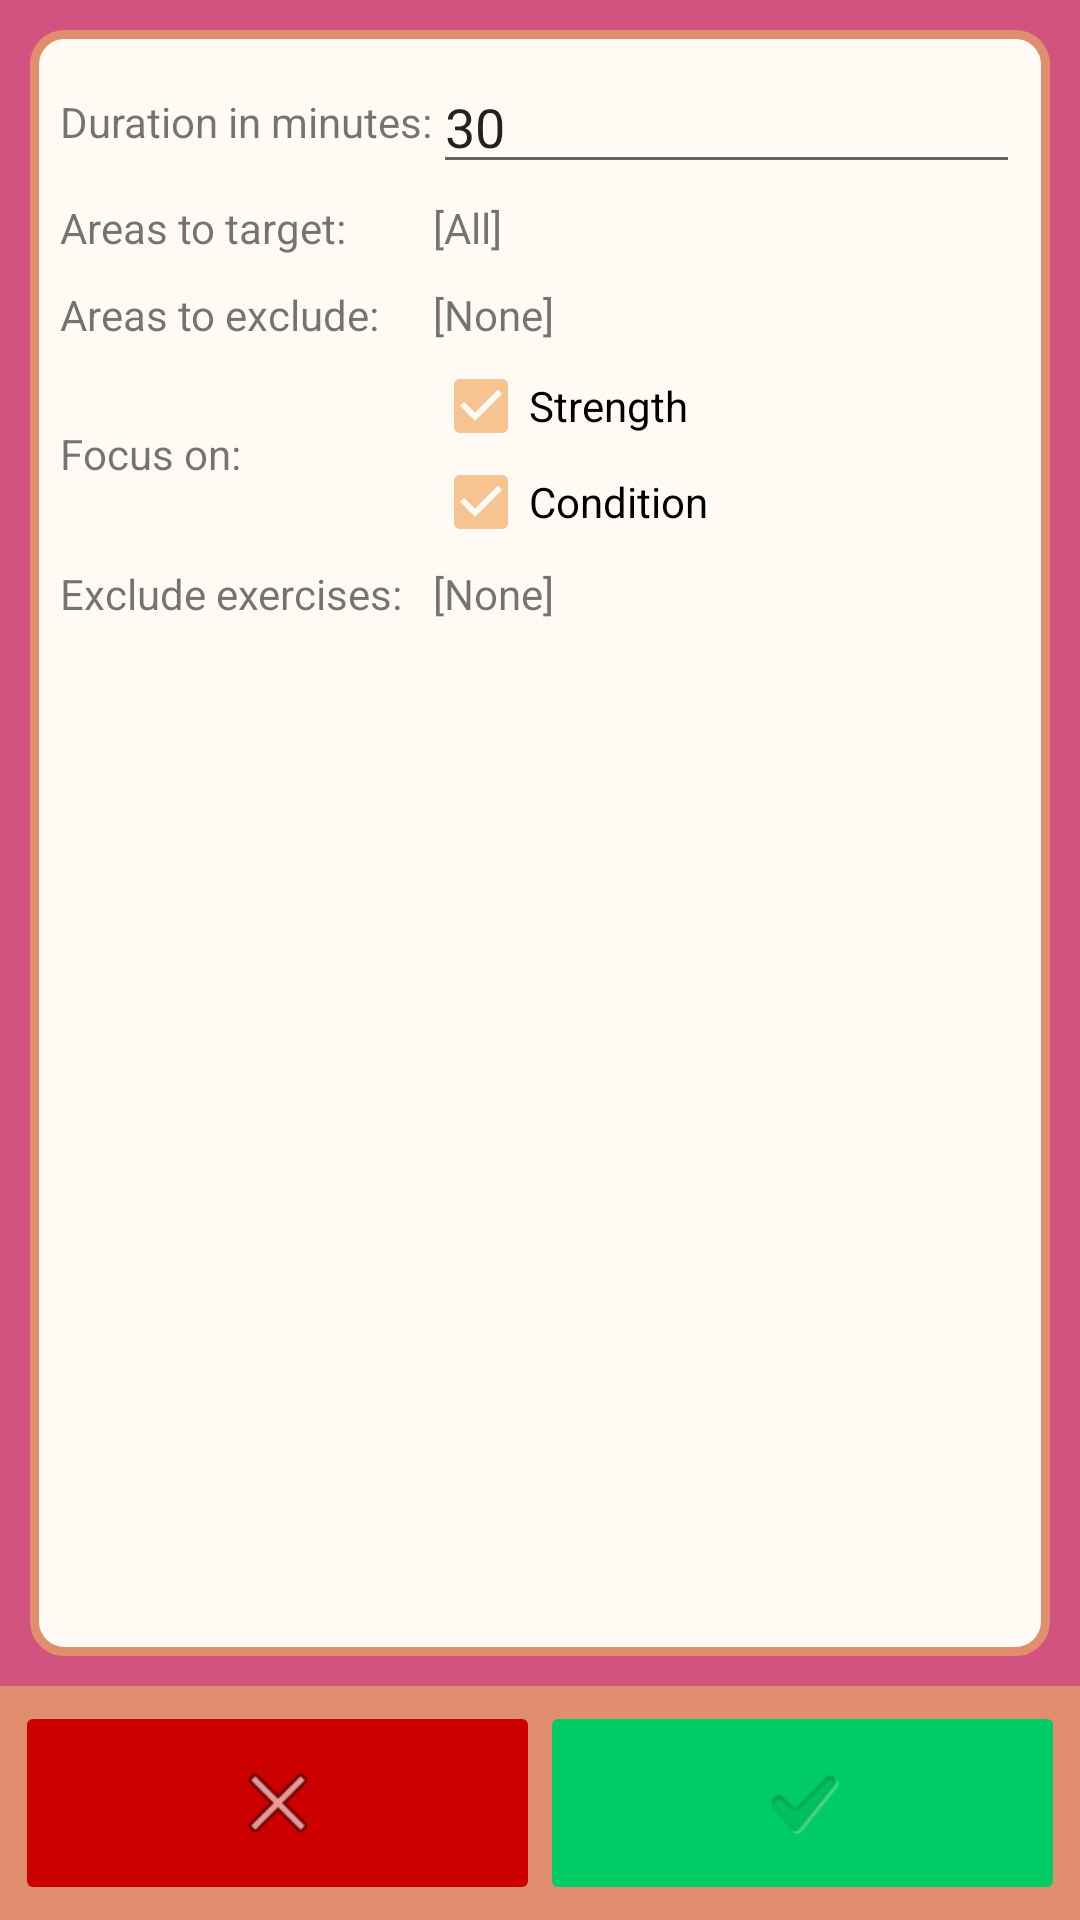

Reconstruct the res/layout file that produces this screen, plus the resources it refers to.
<!-- AndroidManifest.xml: application theme Desert -->
<!-- res/layout/fragment_generate_workout.xml -->
<?xml version="1.0" encoding="utf-8"?>
<LinearLayout xmlns:android="http://schemas.android.com/apk/res/android"
    xmlns:tools="http://schemas.android.com/tools"
    android:layout_width="match_parent"
    android:layout_height="match_parent"
    android:orientation="vertical"
    tools:context=".Fragment.GenerateWorkoutFragment">
    <LinearLayout
        style="@style/DesertInput"
        android:layout_width="match_parent"
        android:layout_height="0dp"
        android:layout_weight="1"
        android:orientation="vertical">
        <TableLayout
            android:layout_width="match_parent"
            android:layout_height="wrap_content">
            <TableRow>
                <TextView
                    android:layout_gravity="center_vertical"
                    android:layout_width="wrap_content"
                    android:layout_height="wrap_content"
                    android:text="Duration in minutes:" />
                <EditText
                    android:layout_width="0dp"
                    android:layout_weight="1"
                    android:layout_height="wrap_content"
                    android:id="@+id/duration_input"
                    android:text="30"></EditText>
            </TableRow>
            <TableRow>
                <TextView
                    android:layout_gravity="center_vertical"
                    android:layout_width="wrap_content"
                    android:layout_height="wrap_content"
                    android:text="Areas to target: "></TextView>
                <TextView
                    android:paddingTop="5dp"
                    android:paddingBottom="5dp"
                    android:layout_width="0dp"
                    android:layout_weight="1"
                    android:layout_height="wrap_content"
                    android:text="[All]"
                    android:id="@+id/target_area_txt"></TextView>
            </TableRow>
            <TableRow>
                <TextView
                    android:layout_gravity="center_vertical"
                    android:layout_width="wrap_content"
                    android:layout_height="wrap_content"
                    android:text="Areas to exclude: "></TextView>
                <TextView
                    android:paddingTop="5dp"
                    android:paddingBottom="5dp"
                    android:layout_width="0dp"
                    android:layout_weight="1"
                    android:layout_height="wrap_content"
                    android:text="[None]"
                    android:id="@+id/area_exclude_txt"></TextView>
            </TableRow>
            <TableRow>
                <TextView
                    android:layout_gravity="center_vertical"
                    android:layout_width="wrap_content"
                    android:layout_height="wrap_content"
                    android:text="Focus on: "></TextView>
                <LinearLayout
                    android:layout_width="0dp"
                    android:layout_weight="1"
                    android:layout_height="wrap_content"
                    android:orientation="vertical">
                    <CheckBox
                        android:checked="true"
                        android:id="@+id/strength_chkbx"
                        android:layout_width="match_parent"
                        android:layout_height="wrap_content"
                        android:text="Strength" />
                    <CheckBox
                        android:checked="true"
                        android:id="@+id/condition_chkbx"
                        android:layout_width="match_parent"
                        android:layout_height="wrap_content"
                        android:text="Condition" />
                </LinearLayout>
            </TableRow>
            <TableRow>
                <TextView
                    android:layout_width="wrap_content"
                    android:layout_height="wrap_content"
                    android:text="Exclude exercises: "></TextView>
                <TextView
                    android:paddingTop="5dp"
                    android:paddingBottom="5dp"
                    android:id="@+id/exclude_ex_txt"
                    android:layout_width="wrap_content"
                    android:layout_height="wrap_content"
                    android:text="[None]"></TextView>
            </TableRow>
        </TableLayout>
    </LinearLayout>
    <LinearLayout
        style="@style/DesertActionBar"
        android:orientation="horizontal"
        android:layout_width="match_parent"
        android:layout_height="wrap_content">
        <ImageButton
            android:id="@+id/cancel_btn"
            android:layout_width="0dp"
            android:layout_weight="1"
            android:layout_height="match_parent"
            android:layout_gravity="center_horizontal"
            android:backgroundTint="@color/dark_red"
            android:src="@android:drawable/ic_menu_close_clear_cancel"
            android:textColor="@color/white" />

        <ImageButton
            android:id="@+id/generate_btn"
            android:layout_width="0dp"
            android:layout_weight="1"
            android:layout_height="match_parent"
            android:layout_gravity="center_horizontal"
            android:backgroundTint="@color/green"
            android:src="?android:attr/textCheckMark"
            android:text="Generate"
            android:textColor="@color/white" />
    </LinearLayout>
</LinearLayout>
<!-- resources referenced by this layout -->
<resources>
  <color name="dark_red">#cc0000</color>
  <color name="green">#00cc66</color>
  <color name="white">#FFFFFFFF</color>
  <style name="DesertActionBar" parent="Desert">
          
          <item name="android:background">@color/desert_orange</item>
          <item name="android:padding">5dp</item>
      </style>
  <style name="DesertInput" parent="Desert">
          <item name="android:background">@drawable/rounded_background</item>
          <item name="android:layout_margin">10dp</item>
          <item name="android:padding">10dp</item>
      </style>
  <style name="Desert" parent="Theme.AppCompat.Light">
          
          <item name="colorPrimary">@color/desert_orange</item>
          
          <item name="colorAccent">@color/desert_yellow</item>
          
          <item name="android:colorPrimaryDark">@color/desert_red</item>
          
          <item name="android:windowBackground">@color/desert_red</item>
      </style>
  <color name="desert_orange">#E08E6D</color>
  <!-- drawable rounded_background (drawable) -->
  <?xml version="1.0" encoding="UTF-8"?>
  <shape xmlns:android="http://schemas.android.com/apk/res/android">
      <solid android:color="@color/desert_white"/>
      <stroke android:width="3dp" android:color="@color/desert_orange" />
      <corners android:radius="10dp"/>
      <padding android:left="0dp" android:top="0dp" android:right="0dp" android:bottom="0dp" />
  </shape>
  <color name="desert_yellow">#F6C391</color>
  <color name="desert_red">#D25380</color>
  <color name="desert_white">#FFFAF4</color>
</resources>
